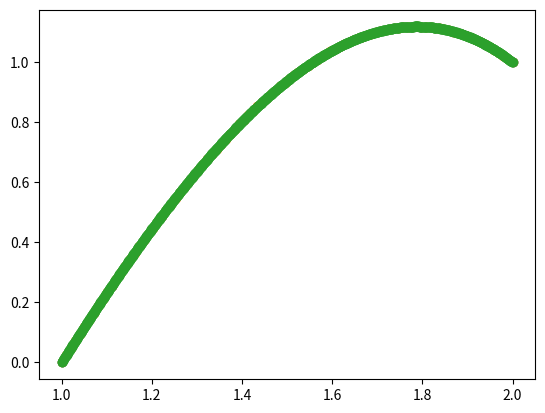

Reproduce this figure in Python.
import numpy as np
import matplotlib.pyplot as plt

a=1
b=2

for n in [10,100,1000]:
    A= np.matrix(np.zeros((n,n)))
    B= np.matrix(np.zeros((n,1)))

    A[0,0]=1
    A[n-1,n-1]=1
    B[0]= 0
    B[n-1]= 1
    h=(b-a) / (n-1)
    for i in range(1,n-1):
        t= a+i*h
    
        A[i,i-1]= (1/h**2 +np.cos(t)/(2*h))
        A[i,i]= -(2/h**2 +np.sin(t))
        A[i,i+1]= (1/h**2 -np.cos(t)/(2*h))
        B[i]= -np.exp(t)
 
    x=np.linalg.solve(A,B)
    
    t= np.linspace(a,b,n)


    plt.plot(t,x,'o')
    plt.show()
